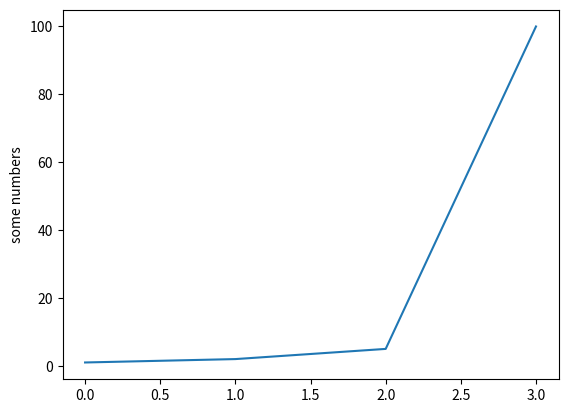

Here is the Python script that generated this plot:
#pylint: skip-file

import matplotlib.pyplot as plt
plt.plot([1,2,5,100])
plt.ylabel('some numbers')
plt.show()